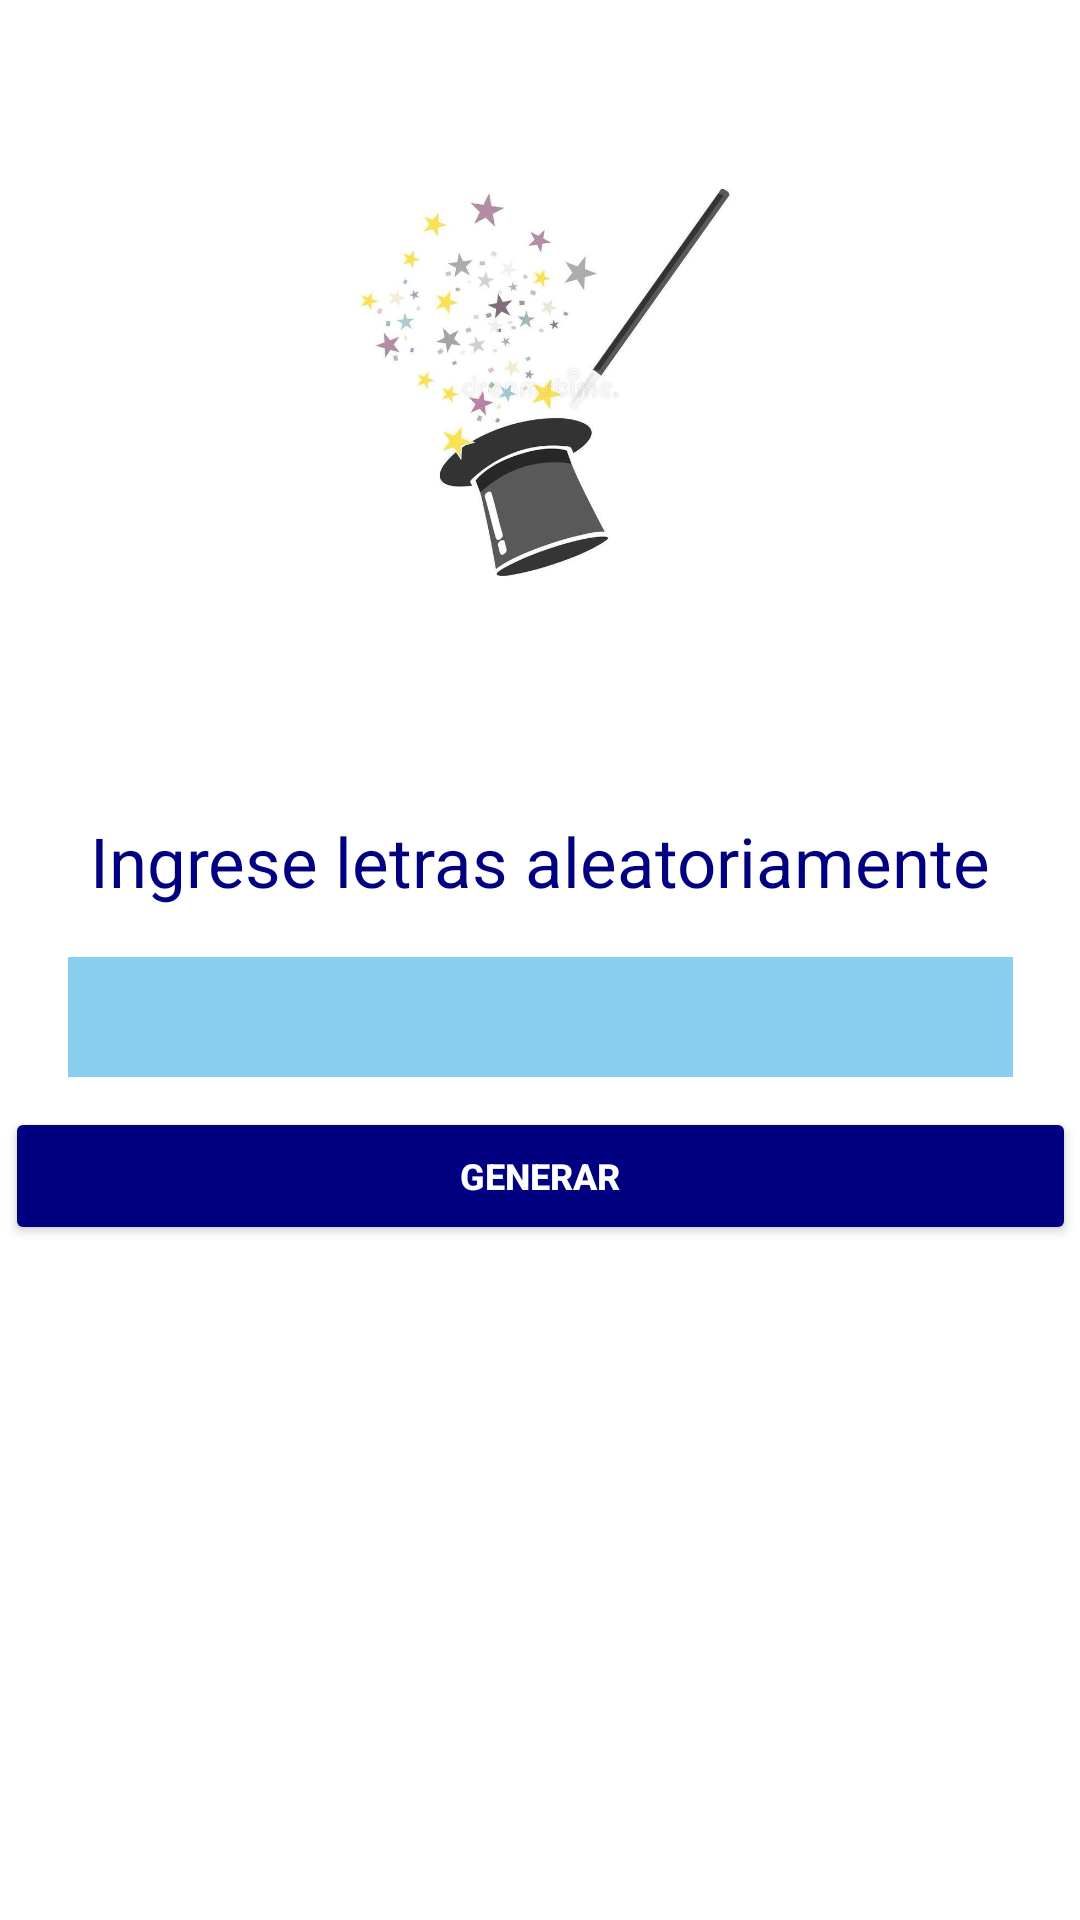

Produce the Android XML layout that renders to this screen, including the resource entries it uses.
<!-- AndroidManifest.xml: application theme Theme.GeneradorLetrasMagicas -->
<!-- res/layout/algoritmo.xml -->
<?xml version="1.0" encoding="utf-8"?>
<androidx.constraintlayout.widget.ConstraintLayout xmlns:android="http://schemas.android.com/apk/res/android"
    xmlns:app="http://schemas.android.com/apk/res-auto"
    xmlns:tools="http://schemas.android.com/tools"
    android:layout_width="match_parent"
    android:layout_height="match_parent"
    android:background="@color/white"
    tools:context=".AlgoritmoActivity">

    <ImageView
        android:id="@+id/imageView"
        android:layout_width="201dp"
        android:layout_height="135dp"
        android:layout_marginVertical="60dp"
        android:gravity="center"
        app:layout_constraintBottom_toTopOf="@id/editTextText"
        app:layout_constraintEnd_toEndOf="parent"
        app:layout_constraintStart_toStartOf="parent"
        app:layout_constraintTop_toTopOf="parent"
        app:srcCompat="@drawable/magic" />


    <TextView
        android:id="@+id/editTextText"
        android:layout_width="311dp"
        android:layout_height="44dp"
        android:layout_marginVertical="10dp"
        android:textSize="23sp"
        android:gravity="center"
        android:text="Ingrese letras aleatoriamente"

        android:textColor="@color/blue"
        app:layout_constraintBottom_toTopOf="@id/words"
        app:layout_constraintEnd_toEndOf="parent"
        app:layout_constraintStart_toStartOf="parent"
        app:layout_constraintTop_toBottomOf="@id/imageView" />

    <EditText
        android:id="@+id/words"
        android:layout_width="315dp"
        android:layout_height="40dp"
        android:layout_marginBottom="10dp"
        android:background="@color/babyblue"
        app:layout_constraintBottom_toTopOf="@id/generar"
        app:layout_constraintEnd_toEndOf="parent"
        app:layout_constraintStart_toStartOf="parent"
        app:layout_constraintTop_toBottomOf="@id/editTextText"
        tools:ignore="MissingConstraints" />

    <Button
        android:id="@+id/generar"
        android:layout_width="357dp"
        android:layout_height="46dp"
        android:backgroundTint="@color/blue"
        android:text="GENERAR"
        android:textColor="@color/white"
        android:textSize="12sp"
        android:textStyle="bold"
        app:layout_constraintBottom_toTopOf="@id/scrollWords"
        app:layout_constraintEnd_toEndOf="parent"
        app:layout_constraintStart_toStartOf="parent"
        app:layout_constraintTop_toBottomOf="@id/words" />


    <androidx.core.widget.NestedScrollView
        android:id="@+id/scrollWords"
        android:layout_width="200dp"
        android:layout_height="0dp"
        android:fillViewport="true"
        app:layout_constraintBottom_toBottomOf="parent"
        app:layout_constraintEnd_toEndOf="parent"
        app:layout_constraintStart_toStartOf="parent"
        app:layout_constraintTop_toBottomOf="@id/generar">

        <androidx.recyclerview.widget.RecyclerView
            android:id="@+id/recycler_words"
            android:layout_width="match_parent"
            android:layout_height="wrap_content"
            tools:layout_editor_absoluteX="-6dp"
            tools:layout_editor_absoluteY="429dp"
            tools:listitem="@layout/item_word" />

    </androidx.core.widget.NestedScrollView>
</androidx.constraintlayout.widget.ConstraintLayout>
<!-- res/layout/item_word.xml (included above) -->
<?xml version="1.0" encoding="utf-8"?>
<androidx.constraintlayout.widget.ConstraintLayout xmlns:android="http://schemas.android.com/apk/res/android"
    android:layout_width="200dp"
    android:layout_height="50dp"
    xmlns:app="http://schemas.android.com/apk/res-auto">

    <TextView
        android:id="@+id/word"
        android:layout_width="wrap_content"
        android:layout_height="match_parent"
        android:textColor="@color/black"
        android:text="ejemplo"
        android:gravity="center"
        android:textSize="25sp"
        app:layout_constraintTop_toTopOf="parent"
        app:layout_constraintStart_toStartOf="parent"
        app:layout_constraintEnd_toEndOf="parent"/>


</androidx.constraintlayout.widget.ConstraintLayout>
<!-- resources referenced by this layout -->
<resources>
  <color name="babyblue">#89CFEF</color>
  <color name="black">#FF000000</color>
  <color name="blue">#000080</color>
  <color name="white">#FFFFFFFF</color>
  <!-- drawable magic: jpg bitmap (drawable, 26443 bytes) -->
  <style name="Theme.GeneradorLetrasMagicas" parent="Base.Theme.GeneradorLetrasMagicas" />
  <style name="Base.Theme.GeneradorLetrasMagicas" parent="Theme.Material3.DayNight.NoActionBar">
          
          
      </style>
</resources>
